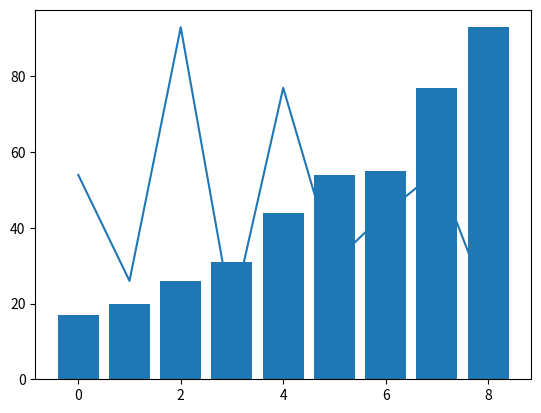

This figure's Python source:
def ASSIGNMENT(new_list, i, old_list, j):
    new_list[i] = old_list[j]


def mergeSort(list_to_sort_by_merge):
    if (
        len(list_to_sort_by_merge) > 1
        and not len(list_to_sort_by_merge) < 1
        and len(list_to_sort_by_merge) != 0
    ):
        mid = len(list_to_sort_by_merge) // 2
        left = list_to_sort_by_merge[:mid]
        right = list_to_sort_by_merge[mid:]

        mergeSort(left)
        mergeSort(right)

        l = 0
        r = 0
        i = 0

        while l < len(left) and r < len(right):
            if left[l] <= right[r]:
                ASSIGNMENT(new_list=list_to_sort_by_merge, i=i, old_list=left, j=l)
                l += 1
            else:
                ASSIGNMENT(new_list=list_to_sort_by_merge, i=i, old_list=right, j=r)
                r += 1
            i += 1

        while l < len(left):
            list_to_sort_by_merge[i] = left[l]
            l += 1
            i += 1

        while r < len(right):
            list_to_sort_by_merge[i] = right[r]
            r += 1
            i += 1


import matplotlib.pyplot as plt

my_list = [54, 26, 93, 17, 77, 31, 44, 55, 20]
x = range(len(my_list))
plt.plot(x, my_list)
plt.show()
mergeSort(my_list)
x = range(len(my_list))
plt.bar(x, my_list)
plt.show()
